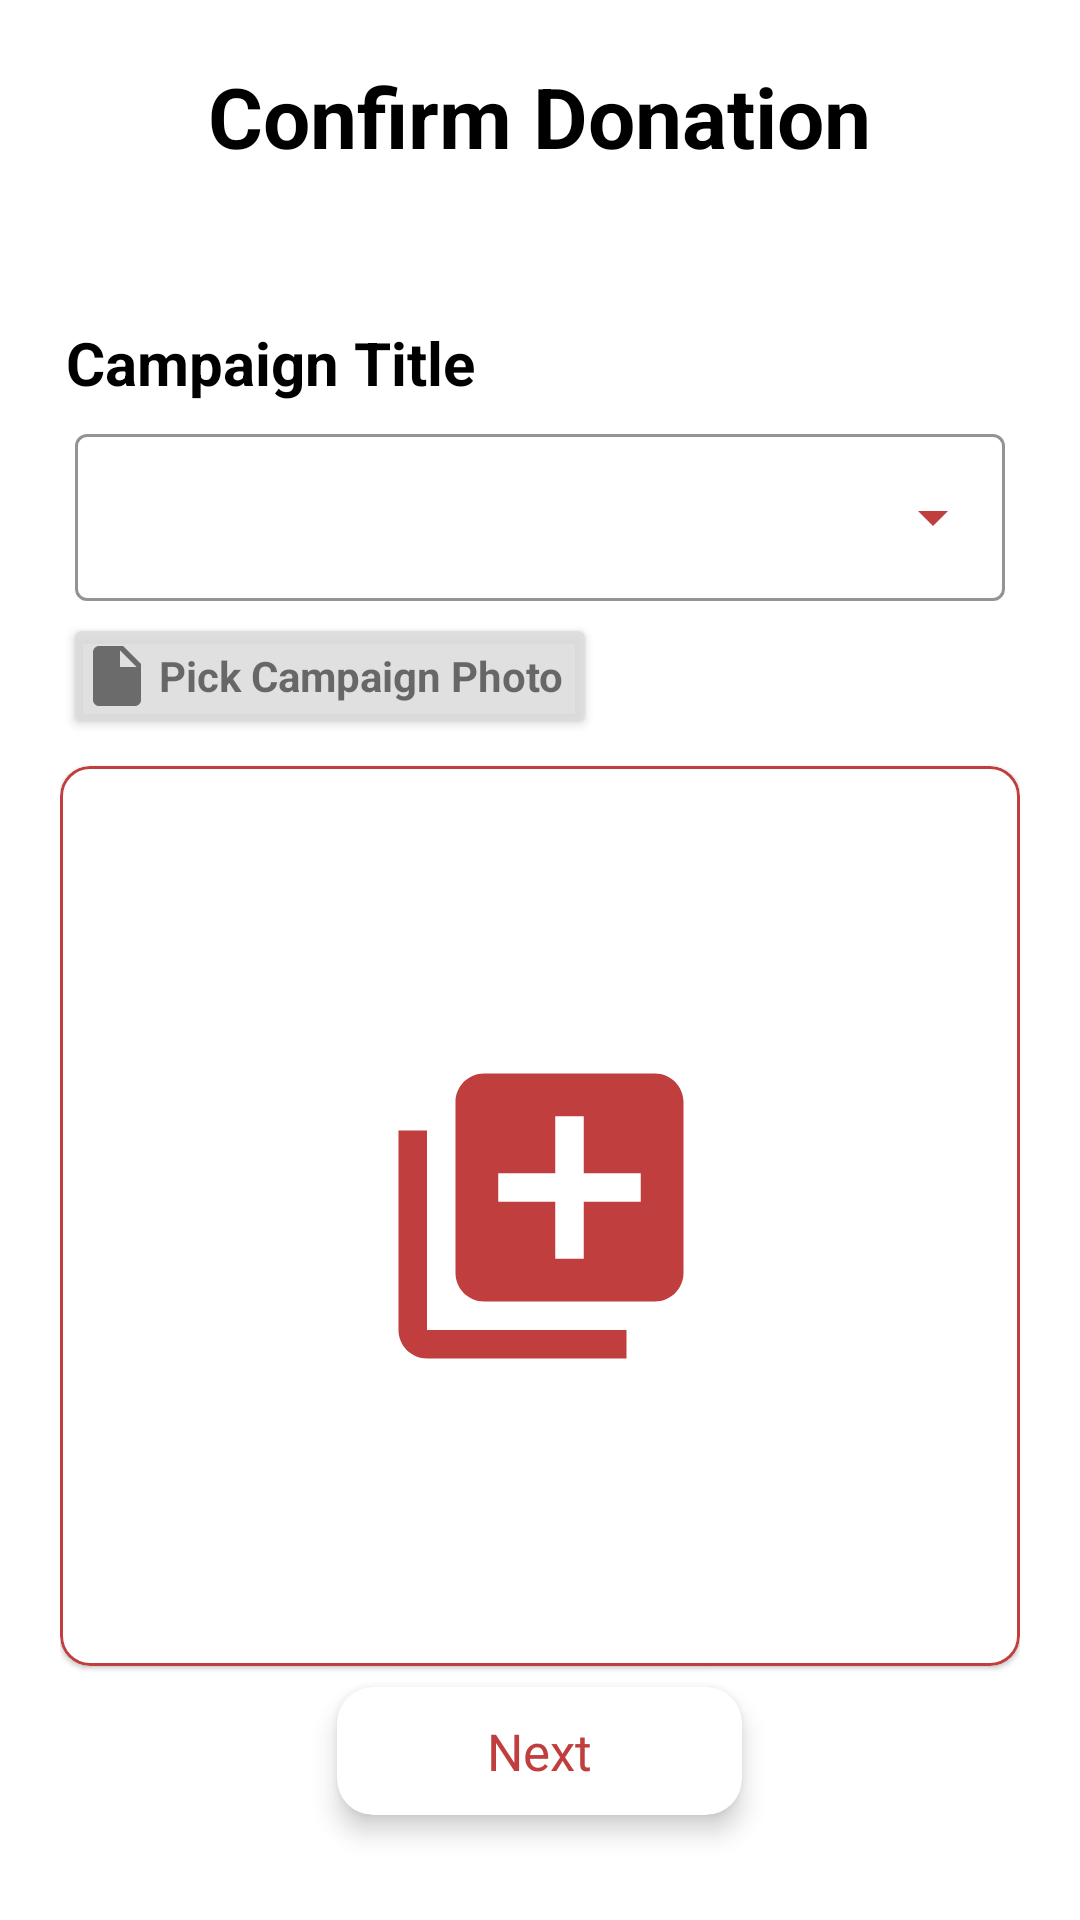

Android layout source for this screen:
<!-- AndroidManifest.xml: application theme Theme.Turahan -->
<!-- res/layout/activity_vol_group_confirm_don.xml -->
<?xml version="1.0" encoding="utf-8"?>
<RelativeLayout xmlns:android="http://schemas.android.com/apk/res/android"
    xmlns:app="http://schemas.android.com/apk/res-auto"
    xmlns:tools="http://schemas.android.com/tools"
    android:layout_width="match_parent"
    android:layout_height="match_parent"
    tools:context=".volunteer.VolGroupConfirmDon">

    <RelativeLayout
        android:layout_width="match_parent"
        android:layout_height="match_parent"
        android:padding="20dp">

        <ImageButton
            android:id="@+id/backButtonPickUp"
            android:layout_width="wrap_content"
            android:layout_height="wrap_content"
            android:backgroundTint="@android:color/transparent"
            app:layout_constraintStart_toStartOf="parent"
            app:layout_constraintTop_toTopOf="parent"
            app:srcCompat="@drawable/arrow_back" />

        <TextView
            android:id="@+id/tvCD"
            android:layout_width="wrap_content"
            android:layout_height="wrap_content"
            android:layout_centerHorizontal="true"
            android:text="@string/confirm_donation"
            android:textColor="@color/black"
            android:textSize="28sp"
            android:textStyle="bold" />

        <TextView
            android:id="@+id/textView4"
            android:layout_width="wrap_content"
            android:layout_height="wrap_content"
            android:layout_below="@id/tvCD"
            android:layout_marginStart="2dp"
            android:layout_marginTop="50dp"
            android:text="@string/campaign_title"
            android:textColor="@color/black"
            android:textSize="20sp"
            android:textStyle="bold" />












        <com.google.android.material.textfield.TextInputLayout
            android:id="@+id/spJudulCampaign"
            style="@style/Widget.MaterialComponents.TextInputLayout.OutlinedBox.ExposedDropdownMenu"
            android:layout_width="match_parent"
            android:layout_height="wrap_content"
            android:layout_below="@id/textView4"
            android:layout_marginStart="5dp"
            android:layout_marginTop="5dp"
            android:layout_marginEnd="5dp"
            android:layout_marginBottom="5dp"
            app:boxStrokeColor="@color/red_maroon"
            app:endIconTint="@color/red_maroon"
            app:hintTextColor="@color/black">

            <com.google.android.material.textfield.MaterialAutoCompleteTextView
                android:id="@+id/acCampaignTitle"
                android:layout_width="match_parent"
                android:layout_height="match_parent"
                android:inputType="none" />

        </com.google.android.material.textfield.TextInputLayout>

        <androidx.cardview.widget.CardView
            android:id="@+id/btn_FotoCampaign"
            android:layout_width="wrap_content"
            android:layout_height="30dp"
            android:layout_below="@id/spJudulCampaign"
            android:layout_alignStart="@id/spJudulCampaign"
            android:layout_marginTop="5dp"
            android:clickable="true"
            android:focusable="true"
            android:foreground="?android:attr/selectableItemBackground"
            app:cardBackgroundColor="#DFDCDCDC">

            <RelativeLayout
                android:layout_width="match_parent"
                android:layout_height="match_parent"
                android:padding="2dp">

                <ImageView
                    android:id="@+id/icInsertFile"
                    android:layout_width="24dp"
                    android:layout_height="24dp"
                    android:layout_centerVertical="true"
                    android:src="@drawable/ic_insertfile" />

                <TextView
                    android:id="@+id/judulFoto"
                    android:layout_width="wrap_content"
                    android:layout_height="wrap_content"
                    android:layout_centerVertical="true"
                    android:layout_marginStart="2dp"
                    android:layout_marginEnd="5dp"
                    android:layout_toEndOf="@id/icInsertFile"
                    android:maxWidth="600dp"
                    android:text="@string/pick_campaign_photo"
                    android:textStyle="bold" />

            </RelativeLayout>

        </androidx.cardview.widget.CardView>

        <com.google.android.material.card.MaterialCardView
            android:id="@+id/materialCardView"
            android:layout_width="match_parent"
            android:layout_height="300dp"
            android:layout_below="@id/btn_FotoCampaign"
            android:layout_marginTop="15dp"
            app:cardCornerRadius="10dp"
            app:contentPadding="10dp"
            app:strokeColor="@color/red_maroon"
            app:strokeWidth="1dp">

            <androidx.constraintlayout.widget.ConstraintLayout
                android:layout_width="match_parent"
                android:layout_height="match_parent">

                <ImageView
                    android:id="@+id/ivImage"
                    android:layout_width="333dp"
                    android:layout_height="274dp"
                    android:background="#B1B1B1"
                    android:backgroundTint="@android:color/transparent"
                    android:foreground="?attr/selectableItemBackgroundBorderless"
                    android:padding="80dp"
                    app:layout_constraintBottom_toBottomOf="parent"
                    app:layout_constraintEnd_toEndOf="parent"
                    app:layout_constraintHorizontal_bias="0.512"
                    app:layout_constraintStart_toStartOf="parent"
                    app:layout_constraintTop_toTopOf="parent"
                    app:srcCompat="@drawable/add_images" />

                <ImageView
                    android:id="@+id/fotoCampaign"
                    android:layout_width="match_parent"
                    android:layout_height="match_parent"
                    android:background="#B1B1B1"
                    android:backgroundTint="@android:color/transparent"
                    android:clickable="true"
                    android:focusable="true"
                    android:foreground="?attr/selectableItemBackgroundBorderless"
                    android:src="@drawable/ic_nofood"
                    app:layout_constraintBottom_toBottomOf="parent"
                    app:layout_constraintEnd_toEndOf="parent"
                    app:layout_constraintHorizontal_bias="0.512"
                    app:layout_constraintStart_toStartOf="parent"
                    app:layout_constraintTop_toTopOf="parent" />
            </androidx.constraintlayout.widget.ConstraintLayout>
        </com.google.android.material.card.MaterialCardView>

        <androidx.cardview.widget.CardView
            android:id="@+id/btn_Next"
            android:layout_width="wrap_content"
            android:layout_height="wrap_content"
            android:layout_alignParentBottom="true"
            android:layout_centerHorizontal="true"
            android:layout_marginBottom="15dp"
            android:clickable="true"
            android:focusable="true"
            android:foreground="?android:attr/selectableItemBackground"
            app:cardBackgroundColor="@color/white"
            app:cardCornerRadius="12dp"
            app:cardElevation="5dp">

            <RelativeLayout
                android:layout_width="match_parent"
                android:layout_height="wrap_content"
                android:padding="10dp">

                <TextView
                    android:layout_width="wrap_content"
                    android:layout_height="wrap_content"
                    android:layout_centerInParent="true"
                    android:fontFamily="@font/montserrat_semibold"
                    android:paddingStart="40dp"
                    android:paddingEnd="40dp"
                    android:text="@string/next_btn"
                    android:textColor="@color/red_maroon"
                    android:textSize="17sp" />

            </RelativeLayout>
        </androidx.cardview.widget.CardView>

    </RelativeLayout>

</RelativeLayout>
<!-- resources referenced by this layout -->
<resources>
  <color name="black">#FF000000</color>
  <color name="red_maroon">#C03E3E</color>
  <color name="white">#FFFFFFFF</color>
  <!-- drawable add_images (drawable) -->
  <vector android:height="24dp" android:tint="#C03E3E"
      android:viewportHeight="24" android:viewportWidth="24"
      android:width="24dp" xmlns:android="http://schemas.android.com/apk/res/android">
      <path android:fillColor="@android:color/white" android:pathData="M4,6L2,6v14c0,1.1 0.9,2 2,2h14v-2L4,20L4,6zM20,2L8,2c-1.1,0 -2,0.9 -2,2v12c0,1.1 0.9,2 2,2h12c1.1,0 2,-0.9 2,-2L22,4c0,-1.1 -0.9,-2 -2,-2zM19,11h-4v4h-2v-4L9,11L9,9h4L13,5h2v4h4v2z"/>
  </vector>
  <!-- drawable ic_insertfile (drawable) -->
  <vector android:autoMirrored="true" android:height="24dp"
      android:tint="#6B6B6B" android:viewportHeight="24"
      android:viewportWidth="24" android:width="24dp" xmlns:android="http://schemas.android.com/apk/res/android">
      <path android:fillColor="@android:color/white" android:pathData="M6,2c-1.1,0 -1.99,0.9 -1.99,2L4,20c0,1.1 0.89,2 1.99,2L18,22c1.1,0 2,-0.9 2,-2L20,8l-6,-6L6,2zM13,9L13,3.5L18.5,9L13,9z"/>
  </vector>
  <!-- drawable ic_nofood (drawable) -->
  <vector android:height="24dp" android:tint="#00000000"
      android:viewportHeight="24" android:viewportWidth="24"
      android:width="24dp" xmlns:android="http://schemas.android.com/apk/res/android">
      <path android:fillColor="@android:color/white" android:pathData="M11.35,8.52L11,5h5V1h2v4h5l-1.38,13.79L11.35,8.52zM1,21v1c0,0.55 0.45,1 1,1h13c0.55,0 1,-0.45 1,-1v-1H1zM21.9,21.9L2.1,2.1L0.69,3.51l5.7,5.7C3.28,9.87 1,11.99 1,15h11.17l2,2H1v2h15v-0.17l4.49,4.49L21.9,21.9z"/>
  </vector>
  <string name="campaign_title">Campaign Title</string>
  <string name="confirm_donation">Confirm Donation</string>
  <string name="next_btn">Next</string>
  <string name="pick_campaign_photo">Pick Campaign Photo</string>
  <style name="Theme.Turahan" parent="Theme.MaterialComponents.Light.NoActionBar">
          
          <item name="colorPrimary">@color/purple_500</item>
          <item name="colorPrimaryVariant">@color/purple_700</item>
          <item name="colorOnPrimary">@color/white</item>
          
          <item name="colorSecondary">@color/teal_200</item>
          <item name="colorSecondaryVariant">@color/teal_700</item>
          <item name="colorOnSecondary">@color/black</item>
          
          <item name="android:statusBarColor">?attr/colorPrimaryVariant</item>
          
          <item name="bottomSheetDialogTheme">@style/AppBottomSheetDialogTheme</item>
      </style>
  <color name="purple_500">#FF6200EE</color>
  <color name="purple_700">#FF3700B3</color>
  <color name="teal_200">#FF03DAC5</color>
  <color name="teal_700">#FF018786</color>
  <style name="AppBottomSheetDialogTheme" parent="Theme.Design.Light.BottomSheetDialog">
          <item name="bottomSheetStyle">@style/AppModalStyle</item>
      </style>
  <style name="AppModalStyle" parent="Widget.Design.BottomSheet.Modal">
          <item name="android:background">@drawable/fragmentcorners</item>
      </style>
</resources>
